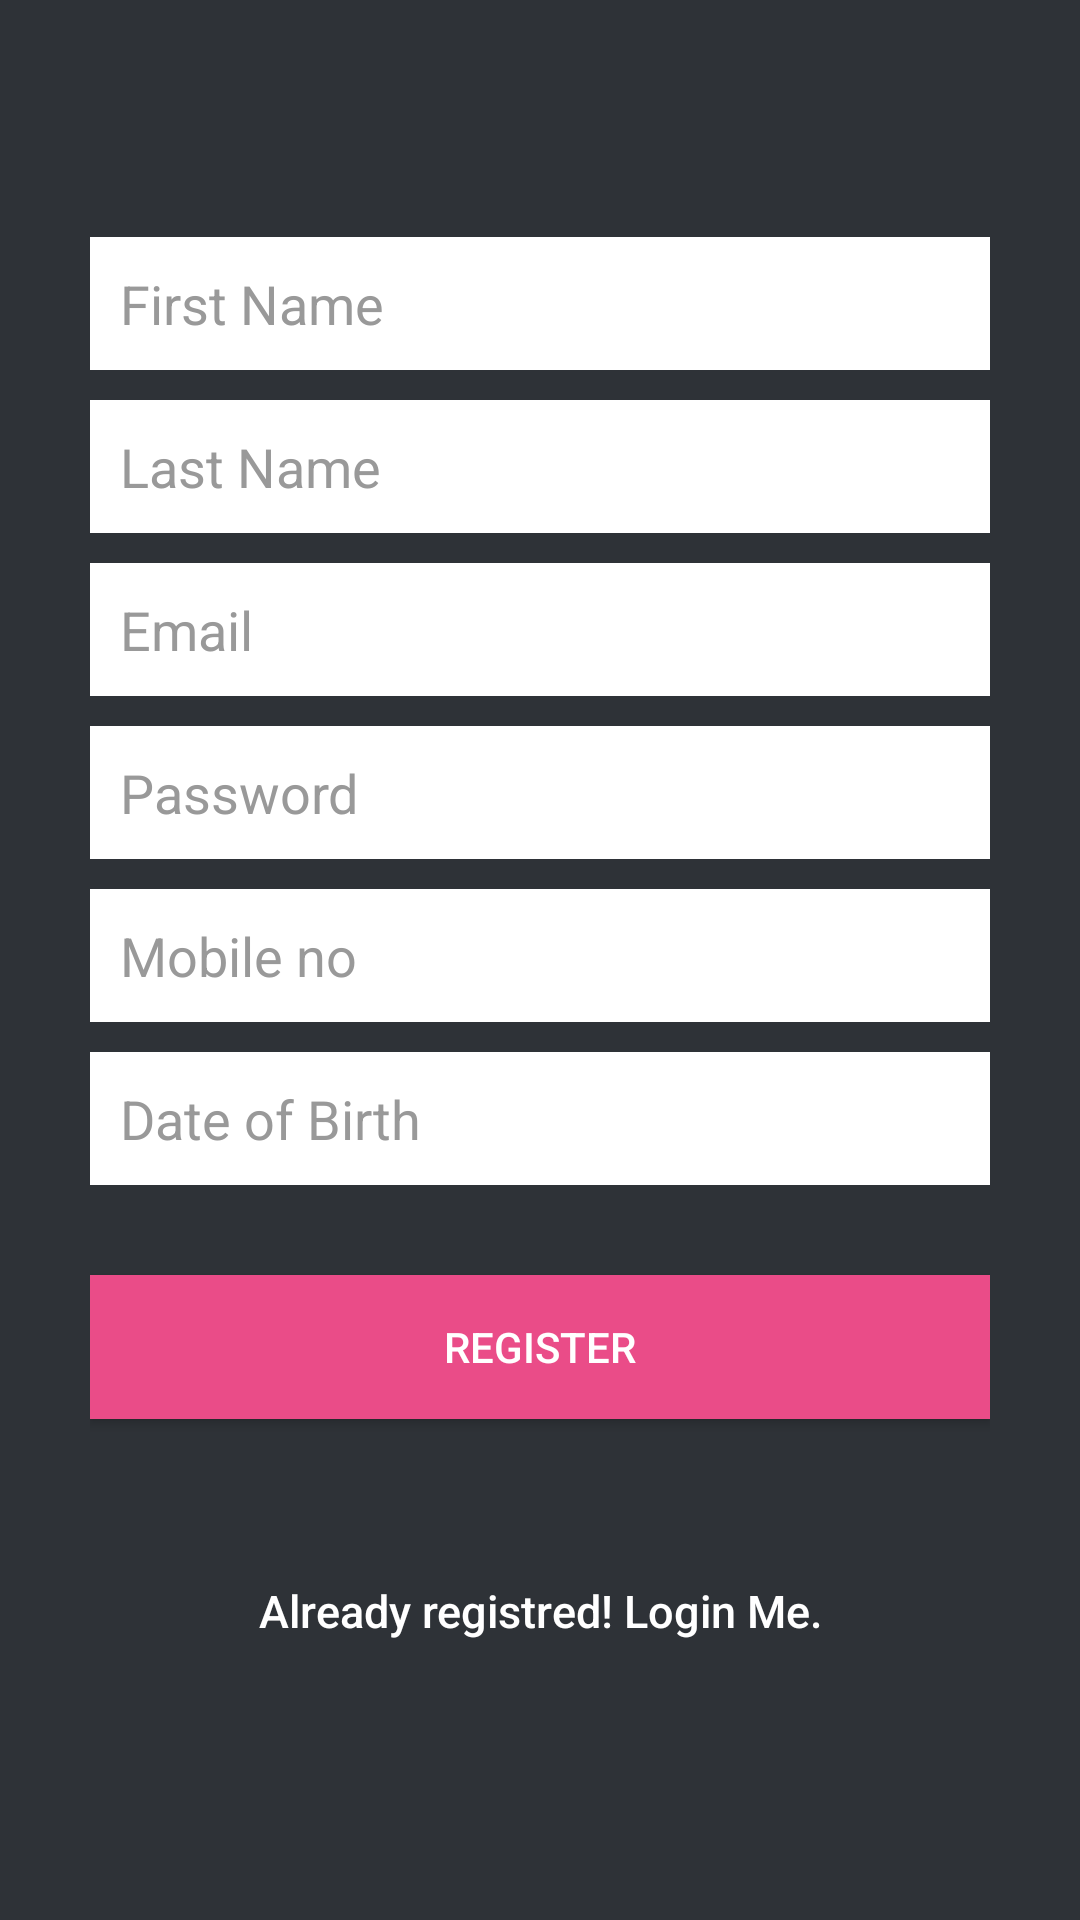

This screen was rendered from an Android layout file. Write that file and the resources it references.
<!-- AndroidManifest.xml: application theme MyMaterialTheme -->
<!-- res/layout/activity_register.xml -->
<?xml version="1.0" encoding="utf-8"?>
<LinearLayout xmlns:android="http://schemas.android.com/apk/res/android"
    android:layout_width="fill_parent"
    android:layout_height="fill_parent"
    android:background="@color/bg_register"
    android:gravity="center"
    android:orientation="vertical"
    android:padding="10dp" >

    <LinearLayout
        android:layout_width="fill_parent"
        android:layout_height="wrap_content"
        android:layout_gravity="center"
        android:orientation="vertical"
        android:paddingLeft="20dp"
        android:paddingRight="20dp" >

        <EditText
            android:id="@+id/firstname"
            android:layout_width="fill_parent"
            android:layout_height="wrap_content"
            android:layout_marginBottom="10dp"
            android:background="@color/input_register_bg"
            android:hint="@string/hint_firstname"
            android:padding="10dp"
            android:singleLine="true"
            android:inputType="textCapWords"
            android:textColor="@color/input_register"
            android:textColorHint="@color/input_register_hint" />

        <EditText
            android:id="@+id/lastname"
            android:layout_width="fill_parent"
            android:layout_height="wrap_content"
            android:layout_marginBottom="10dp"
            android:background="@color/input_register_bg"
            android:hint="@string/hint_lastname"
            android:padding="10dp"
            android:singleLine="true"
            android:inputType="textCapWords"
            android:textColor="@color/input_register"
            android:textColorHint="@color/input_register_hint" />

        <EditText
            android:id="@+id/email"
            android:layout_width="fill_parent"
            android:layout_height="wrap_content"
            android:layout_marginBottom="10dp"
            android:background="@color/input_register_bg"
            android:hint="@string/hint_email"
            android:inputType="textEmailAddress"
            android:padding="10dp"
            android:singleLine="true"
            android:textColor="@color/input_register"
            android:textColorHint="@color/input_register_hint" />

        <EditText
        android:id="@+id/password"
        android:layout_width="fill_parent"
        android:layout_height="wrap_content"
        android:layout_marginBottom="10dp"
        android:background="@color/input_register_bg"
        android:hint="@string/hint_password"
        android:inputType="textPassword"
        android:padding="10dp"
        android:singleLine="true"
        android:textColor="@color/input_register"
        android:textColorHint="@color/input_register_hint" />

        <EditText
            android:id="@+id/mobileno"
            android:layout_width="fill_parent"
            android:layout_height="wrap_content"
            android:layout_marginBottom="10dp"
            android:background="@color/input_register_bg"
            android:hint="@string/hint_mobileno"
            android:inputType="number"
            android:padding="10dp"
            android:singleLine="true"
            android:textColor="@color/input_register"
            android:textColorHint="@color/input_register_hint" />

        <EditText
            android:id="@+id/dateofbirth"
            android:layout_width="fill_parent"
            android:layout_height="wrap_content"
            android:layout_marginBottom="10dp"
            android:background="@color/input_register_bg"
            android:inputType="date"
            android:clickable="true"
            android:focusable="false"
            android:hint="@string/hint_dateofbirth"
            android:padding="10dp"
            android:singleLine="true"
            android:textColor="@color/input_register"
            android:textColorHint="@color/input_register_hint" />

        

        <Button
            android:id="@+id/btnRegister"
            android:layout_width="fill_parent"
            android:layout_height="wrap_content"
            android:layout_marginTop="20dip"
            android:background="#ea4c88"
            android:text="@string/btn_register"
            android:textColor="@color/white" />

        

        <Button
            android:id="@+id/btnLinkToLoginScreen"
            android:layout_width="fill_parent"
            android:layout_height="wrap_content"
            android:layout_marginTop="40dip"
            android:background="@null"
            android:text="@string/btn_link_to_login"
            android:textAllCaps="false"
            android:textColor="@color/white"
            android:textSize="15dp" />
    </LinearLayout>

</LinearLayout>
<!-- resources referenced by this layout -->
<resources>
  <color name="bg_register">#2e3237</color>
  <color name="input_register">#222222</color>
  <color name="input_register_bg">#ffffff</color>
  <color name="input_register_hint">#999999</color>
  <color name="white">#ffffff</color>
  <string name="btn_link_to_login">Already registred! Login Me.</string>
  <string name="btn_register">REGISTER</string>
  <string name="hint_dateofbirth">Date of Birth</string>
  <string name="hint_email">Email</string>
  <string name="hint_firstname">First Name</string>
  <string name="hint_lastname">Last Name</string>
  <string name="hint_mobileno">Mobile no</string>
  <string name="hint_password">Password</string>
  <style name="MyMaterialTheme" parent="MyMaterialTheme.Base">
  
      </style>
  <style name="MyMaterialTheme.Base" parent="Theme.AppCompat.Light.DarkActionBar">
          
          <item name="colorPrimary">@color/colorPrimary</item>
          <item name="colorPrimaryDark">@color/colorPrimaryDark</item>
          <item name="colorAccent">@color/colorAccent</item>
      </style>
  <color name="colorPrimary">#d32f2f</color>
  <color name="colorPrimaryDark">#c72c2c</color>
  <color name="colorAccent">#c72c2c</color>
</resources>
